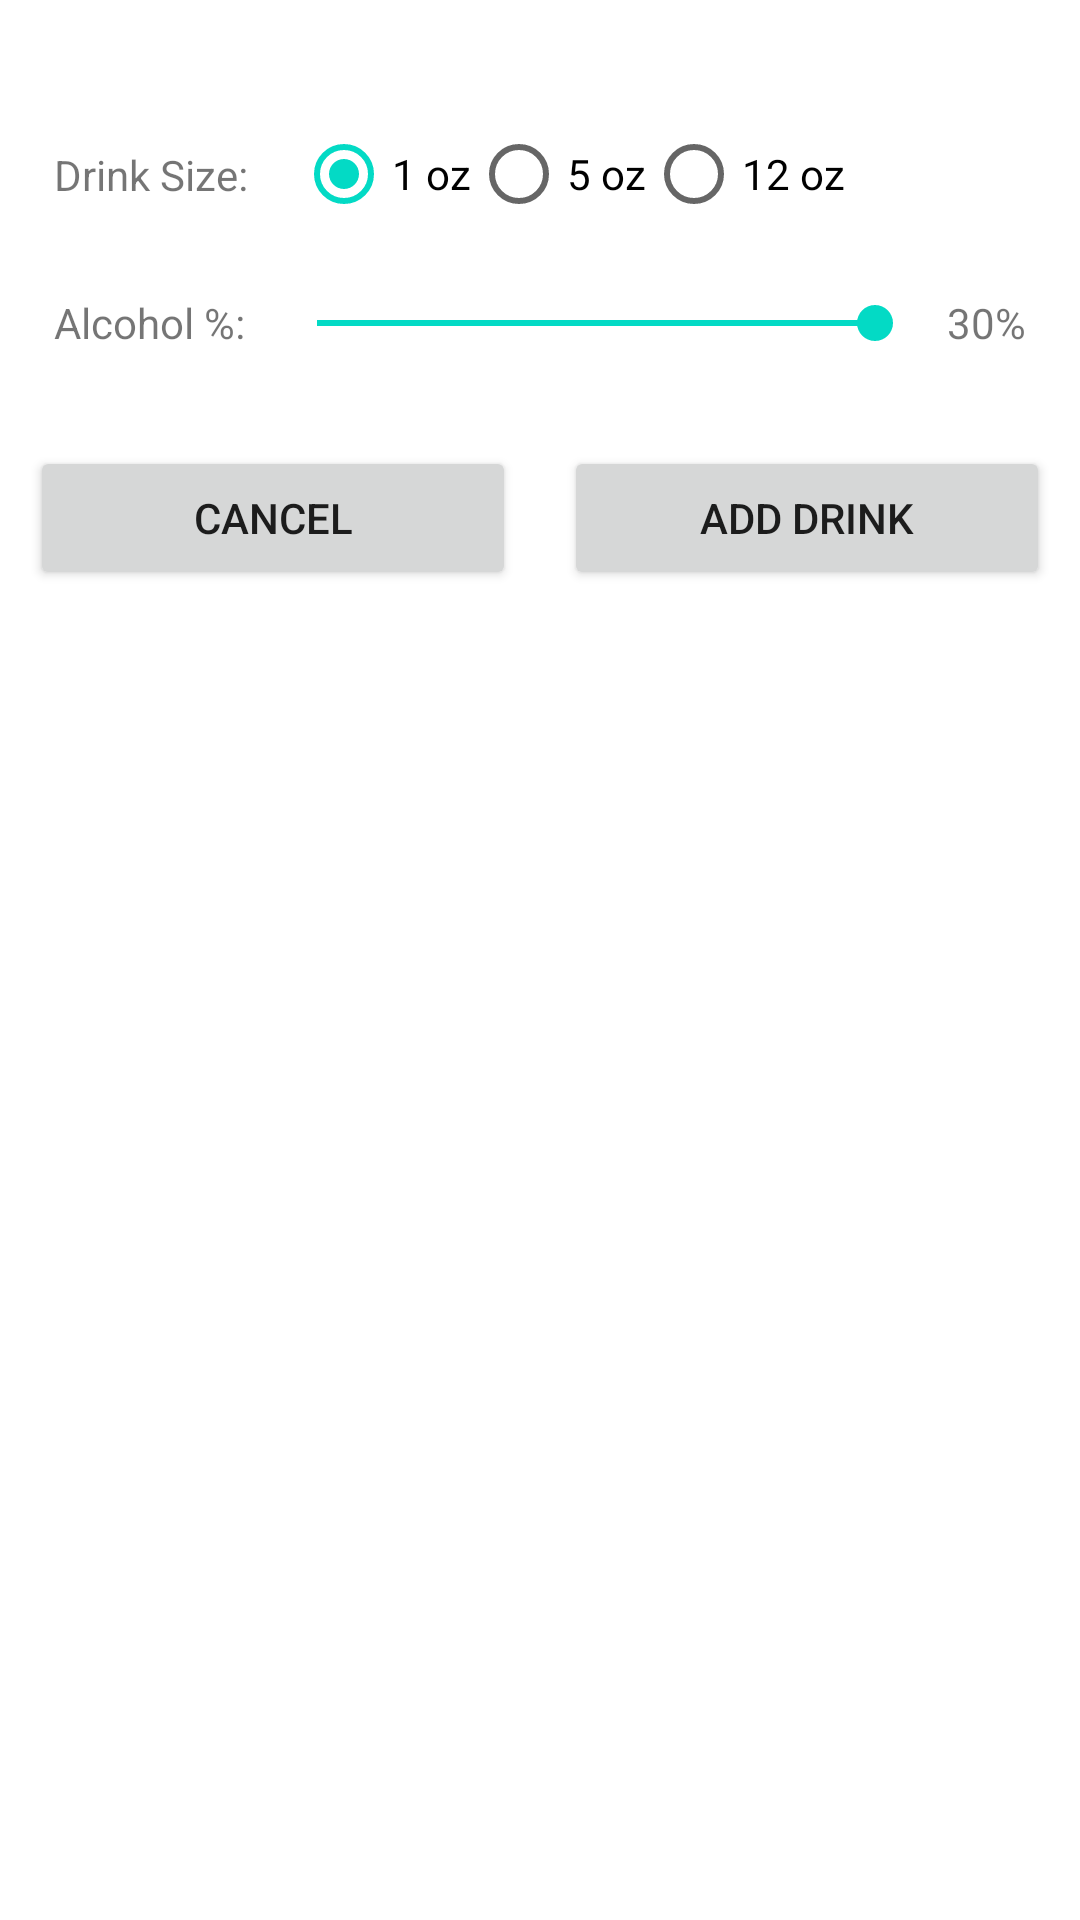

Layout XML and referenced resources for this Android screen:
<!-- AndroidManifest.xml: application theme Theme.HW02 -->
<!-- res/layout/activity_add_drinks.xml -->
<?xml version="1.0" encoding="utf-8"?>
<androidx.constraintlayout.widget.ConstraintLayout xmlns:android="http://schemas.android.com/apk/res/android"
    xmlns:app="http://schemas.android.com/apk/res-auto"
    xmlns:tools="http://schemas.android.com/tools"
    android:layout_width="match_parent"
    android:layout_height="match_parent"
    android:padding="10dp"
    tools:context=".AddDrinksActivity">

    <TextView
        android:id="@+id/drinkSizeLabel"
        android:layout_width="wrap_content"
        android:layout_height="wrap_content"
        android:layout_marginStart="8dp"
        android:text="@string/drink_size_label"
        app:layout_constraintBottom_toBottomOf="@+id/radioGroup"
        app:layout_constraintStart_toStartOf="parent"
        app:layout_constraintTop_toTopOf="@+id/radioGroup" />

    <RadioGroup
        android:id="@+id/radioGroup"
        android:layout_width="wrap_content"
        android:layout_height="wrap_content"
        android:layout_marginStart="16dp"
        android:layout_marginTop="24dp"
        android:orientation="horizontal"
        app:layout_constraintStart_toEndOf="@+id/drinkSizeLabel"
        app:layout_constraintTop_toTopOf="parent">

        <RadioButton
            android:id="@+id/radio1Oz"
            android:layout_width="match_parent"
            android:layout_height="wrap_content"
            android:checked="true"
            android:text="@string/oz1_label" />

        <RadioButton
            android:id="@+id/radio5Oz"
            android:layout_width="wrap_content"
            android:layout_height="wrap_content"
            android:layout_weight="1"
            android:text="@string/oz5_label" />

        <RadioButton
            android:id="@+id/radio12Oz"
            android:layout_width="wrap_content"
            android:layout_height="wrap_content"
            android:layout_weight="1"
            android:text="@string/oz12_label" />
    </RadioGroup>

    <TextView
        android:id="@+id/alcoholPctLabel"
        android:layout_width="wrap_content"
        android:layout_height="wrap_content"
        android:layout_marginTop="16dp"
        android:text="@string/alc_pct_label"
        app:layout_constraintStart_toStartOf="@+id/drinkSizeLabel"
        app:layout_constraintTop_toBottomOf="@+id/radioGroup" />

    <SeekBar
        android:id="@+id/alcoholPctSeekbar"
        android:layout_width="0dp"
        android:layout_height="wrap_content"
        android:layout_marginStart="8dp"
        android:layout_marginEnd="8dp"
        android:max="30"
        android:progress="30"
        app:layout_constraintBottom_toBottomOf="@+id/alcoholPctLabel"
        app:layout_constraintEnd_toStartOf="@+id/alcPctValue"
        app:layout_constraintStart_toEndOf="@+id/alcoholPctLabel"
        app:layout_constraintTop_toTopOf="@+id/alcoholPctLabel" />

    <TextView
        android:id="@+id/alcPctValue"
        android:layout_width="wrap_content"
        android:layout_height="wrap_content"
        android:layout_marginEnd="8dp"
        android:text="@string/default_alc_seekvalue"
        app:layout_constraintBottom_toBottomOf="@+id/alcoholPctLabel"
        app:layout_constraintEnd_toEndOf="parent"
        app:layout_constraintTop_toTopOf="@+id/alcoholPctLabel" />

    <Button
        android:id="@+id/buttonCancelAddDrink"
        android:layout_width="0dp"
        android:layout_height="wrap_content"
        android:layout_marginTop="32dp"
        android:layout_marginEnd="8dp"
        android:text="@string/cancel_label"
        app:layout_constraintEnd_toStartOf="@+id/space3"
        app:layout_constraintStart_toStartOf="parent"
        app:layout_constraintTop_toBottomOf="@+id/alcoholPctSeekbar" />

    <Button
        android:id="@+id/buttonAddDrink"
        android:layout_width="0dp"
        android:layout_height="wrap_content"
        android:layout_marginStart="8dp"
        android:text="@string/add_one_drink"
        app:layout_constraintEnd_toEndOf="parent"
        app:layout_constraintStart_toEndOf="@+id/space3"
        app:layout_constraintTop_toTopOf="@+id/buttonCancelAddDrink" />

    <Space
        android:id="@+id/space3"
        android:layout_width="wrap_content"
        android:layout_height="wrap_content"
        app:layout_constraintBottom_toBottomOf="@+id/buttonCancelAddDrink"
        app:layout_constraintEnd_toEndOf="parent"
        app:layout_constraintStart_toStartOf="parent"
        app:layout_constraintTop_toTopOf="@+id/buttonCancelAddDrink" />
</androidx.constraintlayout.widget.ConstraintLayout>
<!-- resources referenced by this layout -->
<resources>
  <string name="add_one_drink">Add Drink</string>
  <string name="alc_pct_label">Alcohol %:</string>
  <string name="cancel_label">Cancel</string>
  <string name="default_alc_seekvalue">30%</string>
  <string name="drink_size_label">Drink Size:</string>
  <string name="oz12_label">12 oz</string>
  <string name="oz1_label">1 oz</string>
  <string name="oz5_label">5 oz</string>
  <style name="Theme.HW02" parent="Theme.MaterialComponents.DayNight.DarkActionBar">
          
          <item name="colorPrimary">@color/purple_500</item>
          <item name="colorPrimaryVariant">@color/purple_700</item>
          <item name="colorOnPrimary">@color/white</item>
          
          <item name="colorSecondary">@color/teal_200</item>
          <item name="colorSecondaryVariant">@color/teal_700</item>
          <item name="colorOnSecondary">@color/black</item>
          
          <item name="android:statusBarColor" tools:targetApi="21">?attr/colorPrimaryVariant</item>
          
      </style>
  <!-- not gathered from this repository: default colours our renderer supplied (Android Studio template values) -->
  <color name="purple_500">#FF6200EE</color>
  <color name="purple_700">#FF3700B3</color>
  <color name="teal_200">#FF03DAC5</color>
  <color name="teal_700">#FF018786</color>
  <color name="black">#FF000000</color>
  <color name="white">#FFFFFFFF</color>
</resources>
